3-way image classification set "dataset" from GitHub (ADMM-ad/ml_waste_management); label vocabulary: organic, paper, plastic.

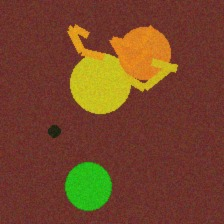
Label: organic

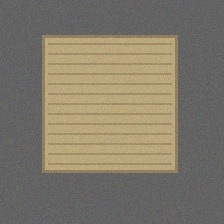
Label: paper

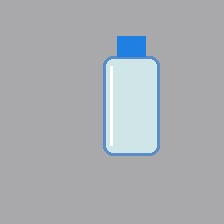
Label: plastic

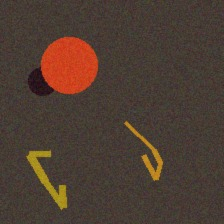
Label: organic

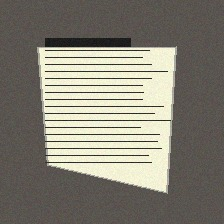
Label: paper

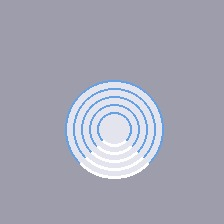
Label: plastic
